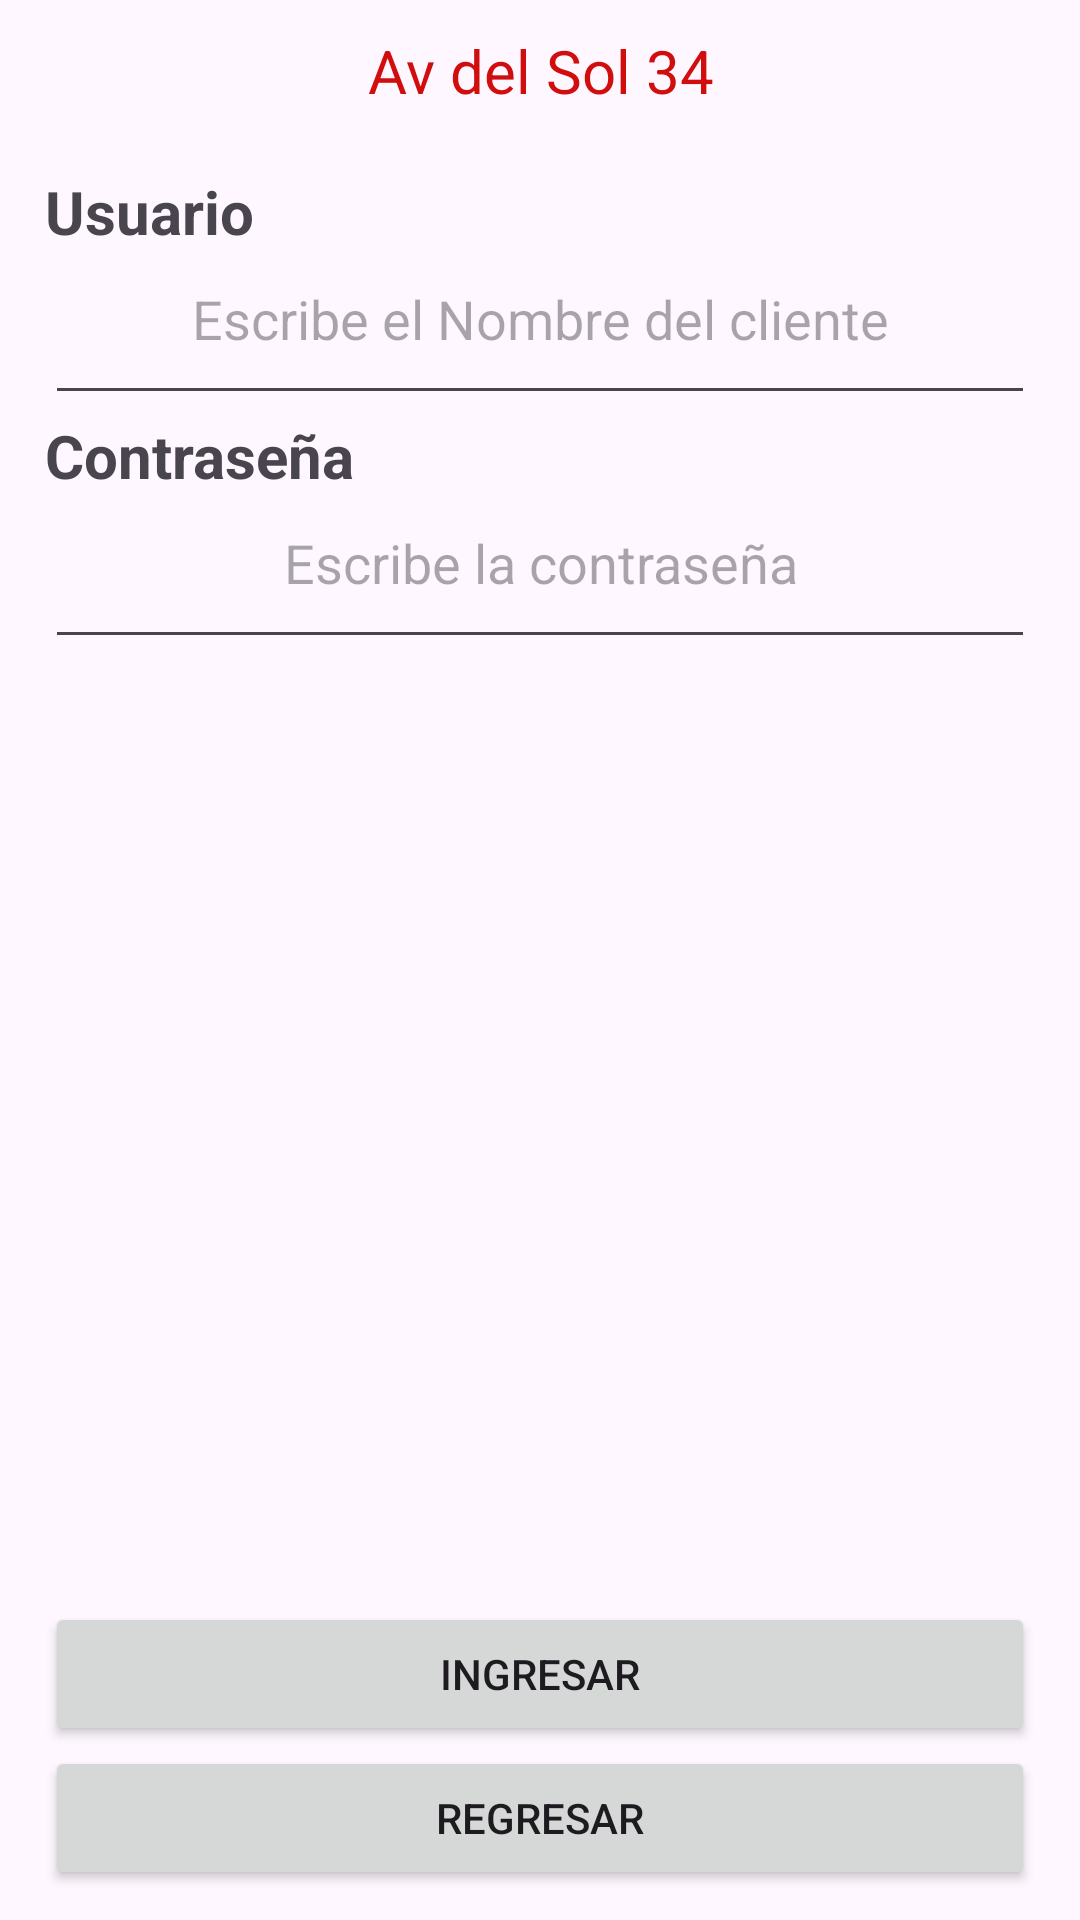

Reconstruct the res/layout file that produces this screen, plus the resources it refers to.
<!-- AndroidManifest.xml: application theme Theme.Practica1real -->
<!-- res/layout/activity_app_banco.xml -->
<?xml version="1.0" encoding="utf-8"?>
<androidx.constraintlayout.widget.ConstraintLayout xmlns:android="http://schemas.android.com/apk/res/android"
    xmlns:app="http://schemas.android.com/apk/res-auto"
    xmlns:tools="http://schemas.android.com/tools"
    android:id="@+id/main"
    android:layout_width="match_parent"
    android:layout_height="match_parent"
    tools:context=".appBanco">

    <LinearLayout
        android:layout_width="match_parent"
        android:layout_height="match_parent"
        android:orientation="vertical"
        android:paddingBottom="10sp"
        android:paddingTop="10sp"
        android:paddingLeft="15sp"
        android:paddingRight="15sp">

        <ImageView
            android:layout_width="wrap_content"
            android:layout_height="wrap_content"
            android:src="@mipmap/logobanco"
            android:layout_gravity="center">
        </ImageView>
        <TextView
            android:layout_width="match_parent"
            android:layout_height="wrap_content"
            android:textColor="@color/red"
            android:text="@string/strDomicilio"
            android:textAlignment="center"
            android:textSize="20sp"
            android:paddingBottom="20sp">
        </TextView>
        <TextView
            android:layout_width="match_parent"
            android:layout_height="wrap_content"
            android:text="Usuario"
            android:textSize="20sp"
            android:textStyle="bold">
        </TextView>
        <EditText
            android:layout_width="match_parent"
            android:layout_height="wrap_content"
            android:paddingBottom="20sp"
            android:textAlignment="center"
            android:inputType="text"
            android:id="@+id/txtUser"
            android:hint="Escribe el Nombre del cliente">
        </EditText>
        <TextView
            android:layout_width="match_parent"
            android:layout_height="wrap_content"
            android:text="Contraseña"
            android:textSize="20sp"
            android:textStyle="bold">
        </TextView>
        <EditText
            android:layout_width="match_parent"
            android:layout_height="wrap_content"
            android:paddingBottom="20sp"
            android:textAlignment="center"
            android:inputType="text"
            android:id="@+id/txtPassword"
            android:hint="Escribe la contraseña">
        </EditText>

        <Space
            android:layout_width="match_parent"
            android:layout_height="match_parent"
            android:layout_weight="1"></Space>
        <Button
            android:layout_width="match_parent"
            android:layout_height="wrap_content"
            android:id="@+id/btnEntrar"
            android:text="Ingresar">
        </Button>
        <Button
            android:layout_width="match_parent"
            android:layout_height="wrap_content"
            android:id="@+id/btnRegresar"
            android:text="Regresar">
        </Button>
    </LinearLayout>

</androidx.constraintlayout.widget.ConstraintLayout>
<!-- resources referenced by this layout -->
<resources>
  <color name="red">#D10E0E</color>
  <string name="strDomicilio">Av del Sol 34</string>
  <style name="Theme.Practica1real" parent="Base.Theme.Practica1real" />
  <style name="Base.Theme.Practica1real" parent="Theme.Material3.DayNight.NoActionBar">
          
          
      </style>
</resources>
